Run: headless pygame with SDL's dummy video driver; simulated clock (each Clock.tick advances the game by its frame time, no real sleeping); random seed 0; keys injected as events and as key.get_pressed() state; no mouse input.
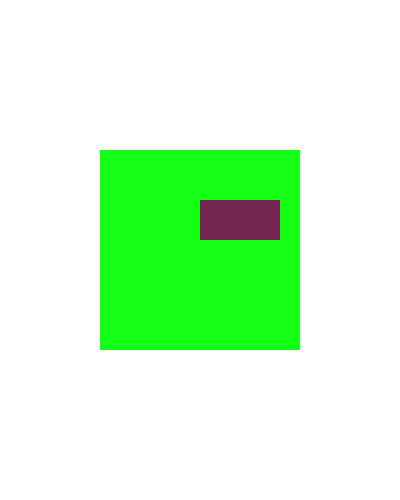
Frame 1 of 4 · flips 1–60 · no input
Frame 2 of 4 · flips 61–180 · tapped SPACE, RETURN · held RIGHT (→), D · screen unchanged from frame 1, image omitted
Frame 3 of 4 · flips 181–300 · held DOWN (↓), S · screen unchanged from frame 2, image omitted
Frame 4 of 4 · flips 301–420 · held LEFT (←), A, UP (↑), W · screen unchanged from frame 3, image omitted

The pygame program that drew these frames:

#Esctututa Base 
import pygame # Importamos pygamne
import sys # Importamos sys

pygame.init() # iniciamos pygame

# Definimos el ancho y alto
width = 400 
heigth = 500

# Creamos una ventana
surface = pygame.display.set_mode( (width, heigth) ) #surface
pygame.display.set_caption("Superficies") # Damos un titulo a nuestra ventana

# RGB
red = pygame.Color(115, 38, 80)
white = pygame.Color(255, 255, 255)
green = pygame.Color(20, 255, 20)
blue = pygame.Color(59, 87, 181)

#Creamos nuestra surface2
surface2 = pygame.Surface((200, 200))
surface2.fill(green)

#Obtemos la cordenada en donde esta con surface2.get_rect()
rect = surface2.get_rect()
rect.center = (width // 2, heigth // 2)

# Aqui estamos a la espera de los diferentes evento q puedan estar susitarte en la ventana
while True:
	for event in pygame.event.get():
		if event.type == pygame.QUIT: # Si es ventento es de tipo Quit
			pygame.quit() # Aqui finalizamos la ventana
			sys.exit() # Aqui finalizamos el Script

	surface.fill(white)

	# surface.blit() Pintar una supercie en otra
	"""
	 1.- superfice
	 2.- Cordenadas o lugar a donde va a a estar X, Y
	"""
	surface.blit(surface2, rect )

	# pintamos o DIBUJAMOS UN RECTANGULO A NUESTRA surface2 (su posicion es relativa a la surface en donde esta) 
	pygame.draw.rect(surface2, red, (100, 50, 80, 40))

	pygame.display.update()
